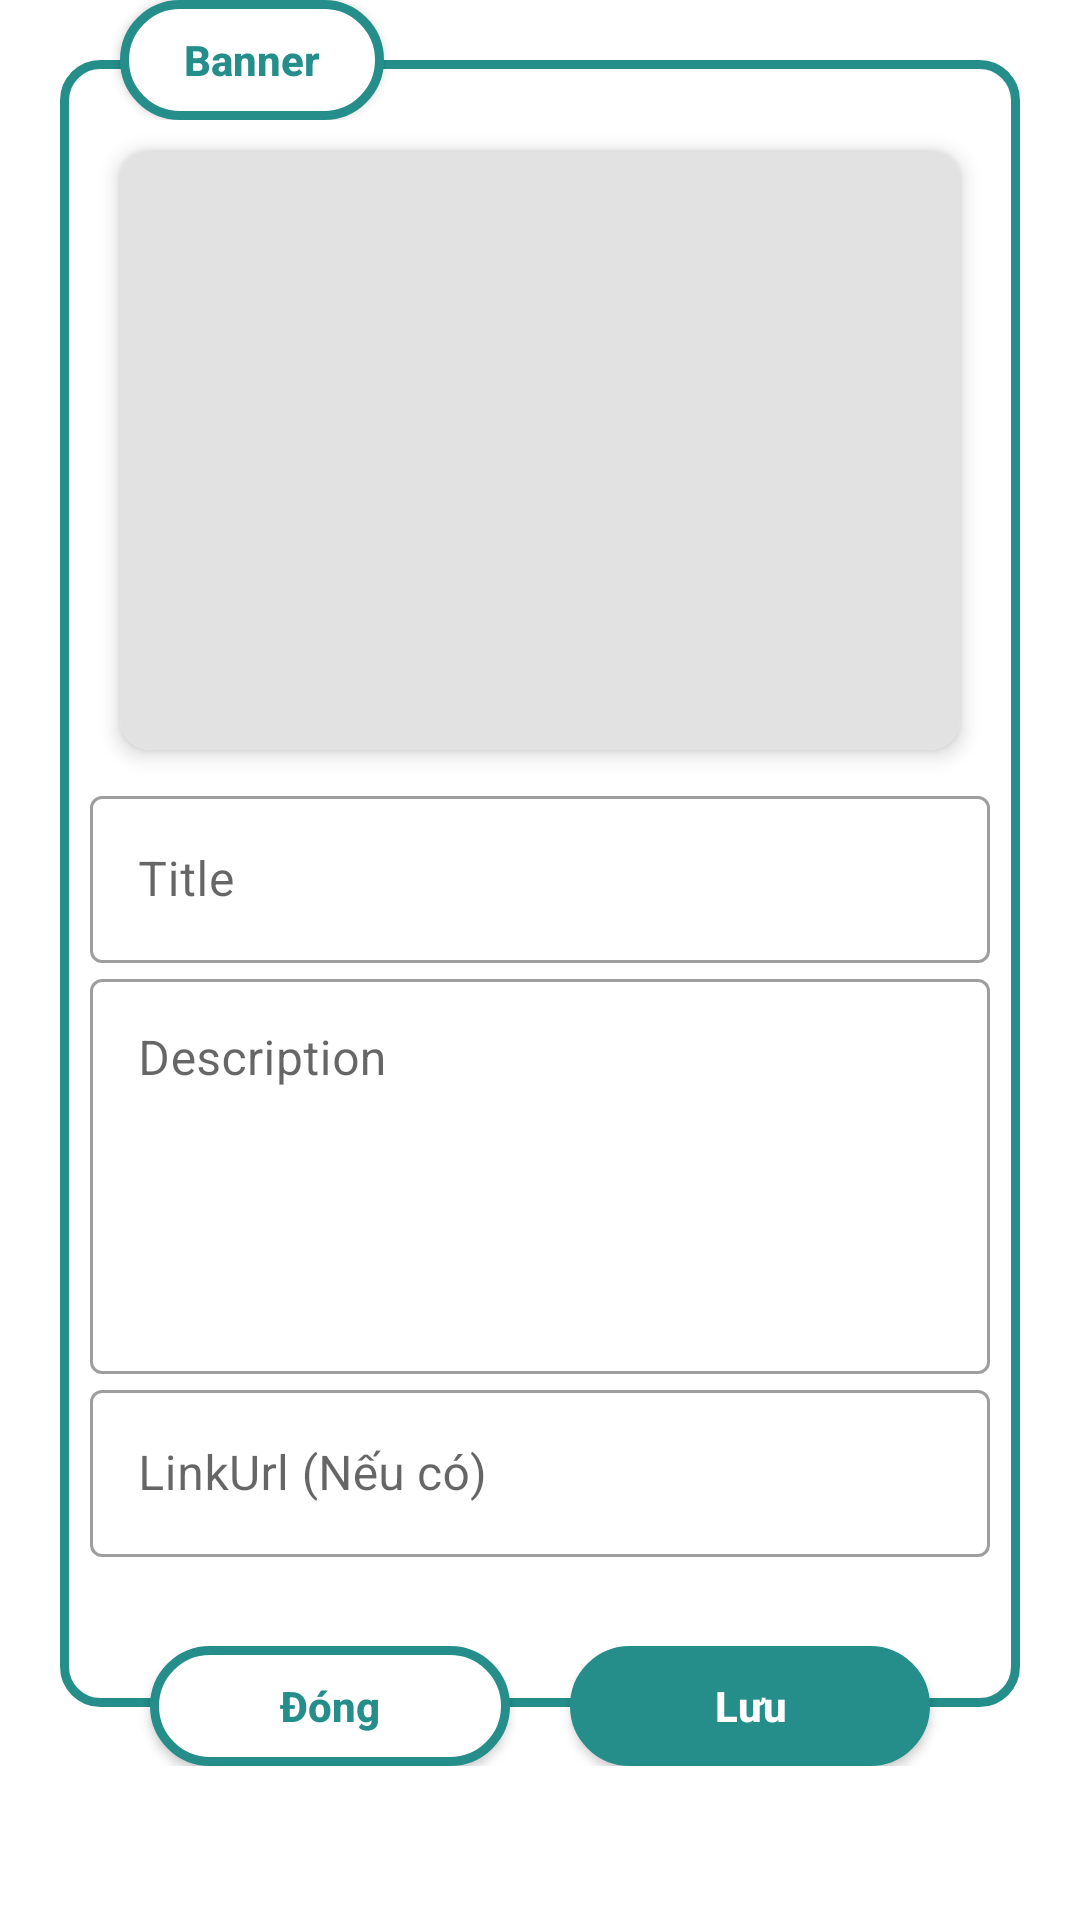

Here is an Android app screen rendered from its layout file. Give the layout XML and the strings, colors and styles it references.
<!-- AndroidManifest.xml: application theme Theme.KOSPlus -->
<!-- res/layout/custom_dialog_create_banner.xml -->
<?xml version="1.0" encoding="utf-8"?>
<RelativeLayout xmlns:android="http://schemas.android.com/apk/res/android"
    xmlns:app="http://schemas.android.com/apk/res-auto"
    xmlns:tools="http://schemas.android.com/tools"
    android:layout_width="match_parent"
    android:layout_height="wrap_content"
    android:background="#00FFFFFF">

    <LinearLayout
        android:id="@+id/layout"
        android:layout_width="match_parent"
        android:layout_height="wrap_content"
        android:layout_margin="20dp"
        android:padding="10dp"
        android:background="@drawable/custom_background_border"
        android:orientation="vertical"
        android:gravity="center"
        tools:layout_editor_absoluteX="20dp">

        <Space
            android:layout_width="wrap_content"
            android:layout_height="10dp"/>

        <androidx.cardview.widget.CardView
            android:layout_width="match_parent"
            android:layout_height="200dp"
            android:padding="5dp"
            app:strokeColor="@color/color_a"
            app:strokeWidth="2dp"
            app:cardElevation="4dp"
            app:cardCornerRadius="10dp"
            tools:ignore="MissingConstraints"
            android:layout_margin="10dp">
            <ImageView
                android:id="@+id/imageView"
                android:layout_width="match_parent"
                android:layout_height="match_parent"
                android:background="@color/color_grey"
                android:scaleType="centerCrop"/>
        </androidx.cardview.widget.CardView>
        <LinearLayout
            android:layout_width="match_parent"
            android:layout_height="wrap_content"
            android:orientation="vertical"
            android:gravity="center"
            android:layout_marginBottom="40dp">
            <com.google.android.material.textfield.TextInputLayout
                style="@style/Widget.MaterialComponents.TextInputLayout.OutlinedBox"
                android:layout_width="match_parent"
                android:layout_height="wrap_content"
                app:hintEnabled="true">
                <com.google.android.material.textfield.TextInputEditText
                    android:id="@+id/title"
                    android:layout_width="match_parent"
                    android:layout_height="wrap_content"
                    android:hint="Title"
                    android:imeOptions="actionNext"
                    android:inputType="text"/>
            </com.google.android.material.textfield.TextInputLayout>
            <com.google.android.material.textfield.TextInputLayout
                style="@style/Widget.MaterialComponents.TextInputLayout.OutlinedBox"
                android:layout_width="match_parent"
                android:layout_height="wrap_content"
                app:hintEnabled="true">
                <com.google.android.material.textfield.TextInputEditText
                    android:id="@+id/description"
                    android:layout_width="match_parent"
                    android:layout_height="wrap_content"
                    android:hint="Description"
                    android:imeOptions="actionNext"
                    android:inputType="textMultiLine"
                    android:minLines="5"
                    android:gravity="top|start"
                    android:scrollbars="vertical"
                    android:overScrollMode="always"
                    android:maxLines="7"/>
            </com.google.android.material.textfield.TextInputLayout>
            <com.google.android.material.textfield.TextInputLayout
                style="@style/Widget.MaterialComponents.TextInputLayout.OutlinedBox"
                android:layout_width="match_parent"
                android:layout_height="wrap_content"
                app:hintEnabled="true">
                <com.google.android.material.textfield.TextInputEditText
                    android:id="@+id/linkUrl"
                    android:layout_width="match_parent"
                    android:layout_height="wrap_content"
                    android:hint="LinkUrl (Nếu có)"
                    android:imeOptions="actionNext"
                    android:inputType="text"/>
            </com.google.android.material.textfield.TextInputLayout>
        </LinearLayout>
    </LinearLayout>

    <LinearLayout
        android:layout_width="match_parent"
        android:layout_height="40dp"
        android:layout_alignBottom="@+id/layout"
        android:layout_marginLeft="40dp"
        android:layout_marginRight="40dp"
        android:layout_marginBottom="-20dp"
        android:gravity="center"
        android:orientation="horizontal">

        <androidx.appcompat.widget.AppCompatButton
            android:id="@+id/cancel"
            android:layout_width="120dp"
            android:layout_height="match_parent"
            android:text="Đóng"
            android:textStyle="bold"
            android:textColor="@color/color_title"
            android:background="@drawable/custom_background_button_cancel"
            android:textAllCaps="false" />
        <Space
            android:layout_width="20dp"
            android:layout_height="wrap_content"/>
        <androidx.appcompat.widget.AppCompatButton
            android:id="@+id/done"
            android:layout_width="120dp"
            android:layout_height="match_parent"
            android:text="Lưu"
            android:textStyle="bold"
            android:textColor="@color/white"
            android:background="@drawable/custom_background_button_agree"
            android:textAllCaps="false" />
    </LinearLayout>

    <LinearLayout
        android:layout_width="match_parent"
        android:layout_height="40dp"
        android:layout_marginLeft="20dp"
        android:layout_marginRight="20dp"
        android:layout_marginBottom="-20dp"
        android:orientation="horizontal">

        <androidx.appcompat.widget.AppCompatButton
            android:id="@+id/header_title"
            android:layout_width="wrap_content"
            android:layout_height="40dp"
            android:layout_marginLeft="20dp"
            android:paddingLeft="20dp"
            android:paddingRight="20dp"
            android:text="Banner"
            android:textColor="@color/color_title"
            android:textStyle="bold"
            android:background="@drawable/custom_background_header"
            android:textAllCaps="false" />
    </LinearLayout>
</RelativeLayout>
<!-- resources referenced by this layout -->
<resources>
  <color name="color_a">#258e8b</color>
  <color name="color_grey">#E2E2E2</color>
  <color name="color_title">#258e8b</color>
  <color name="white">#FFFFFFFF</color>
  <!-- drawable custom_background_border (drawable) -->
  <?xml version="1.0" encoding="utf-8"?>
  <shape xmlns:android="http://schemas.android.com/apk/res/android"
      android:shape="rectangle">
      
      <solid
          android:color="@color/white"/>
  
      
      <stroke
          android:width="3dp"
          android:color="@color/color_a"/>
  
      <padding
          android:top="0dp"
          android:bottom="0dp"
          android:left="0dp"
          android:right="0dp"/>
  
      <corners
          android:radius="12dp"/>
  </shape>
  <!-- drawable custom_background_button_agree (drawable) -->
  <?xml version="1.0" encoding="utf-8"?>
  <shape xmlns:android="http://schemas.android.com/apk/res/android"
      android:shape="rectangle">
      
      <solid
          android:color="@color/color_a"/>
  
      
      <stroke
          android:width="3dp"
          android:color="@color/color_a"/>
  
      <padding
          android:top="0dp"
          android:bottom="0dp"
          android:left="0dp"
          android:right="0dp"/>
  
      <corners
          android:radius="1000dp"/>
  </shape>
  <!-- drawable custom_background_button_cancel (drawable) -->
  <?xml version="1.0" encoding="utf-8"?>
  <shape xmlns:android="http://schemas.android.com/apk/res/android"
      android:shape="rectangle">
      
      <solid
          android:color="@color/white"/>
  
      
      <stroke
          android:width="3dp"
          android:color="@color/color_a"/>
  
      <padding
          android:top="0dp"
          android:bottom="0dp"
          android:left="0dp"
          android:right="0dp"/>
  
      <corners
          android:radius="1000dp"/>
  </shape>
  <!-- drawable custom_background_header (drawable) -->
  <?xml version="1.0" encoding="utf-8"?>
  <shape xmlns:android="http://schemas.android.com/apk/res/android"
      android:shape="rectangle">
      
      <solid
          android:color="@color/white"/>
  
      
      <stroke
          android:width="3dp"
          android:color="@color/color_a"/>
  
      <padding
          android:top="0dp"
          android:bottom="0dp"
          android:left="0dp"
          android:right="0dp"/>
  
      <corners
          android:radius="100dp"/>
  </shape>
  <style name="Theme.KOSPlus" parent="Theme.MaterialComponents.DayNight.NoActionBar">
  
          
          <item name="colorPrimary">@color/color_a</item>
          <item name="colorPrimaryVariant">@color/purple_700</item>
          <item name="colorOnPrimary">@color/white</item>
          
          <item name="colorSecondary">@color/teal_200</item>
          <item name="colorSecondaryVariant">@color/teal_700</item>
          <item name="colorOnSecondary">@color/black</item>
          
          <item name="android:statusBarColor">?attr/colorPrimaryVariant</item>
          
  
      </style>
  <color name="purple_700">#FF3700B3</color>
  <color name="teal_200">#FF03DAC5</color>
  <color name="teal_700">#FF018786</color>
  <color name="black">#FF000000</color>
</resources>
